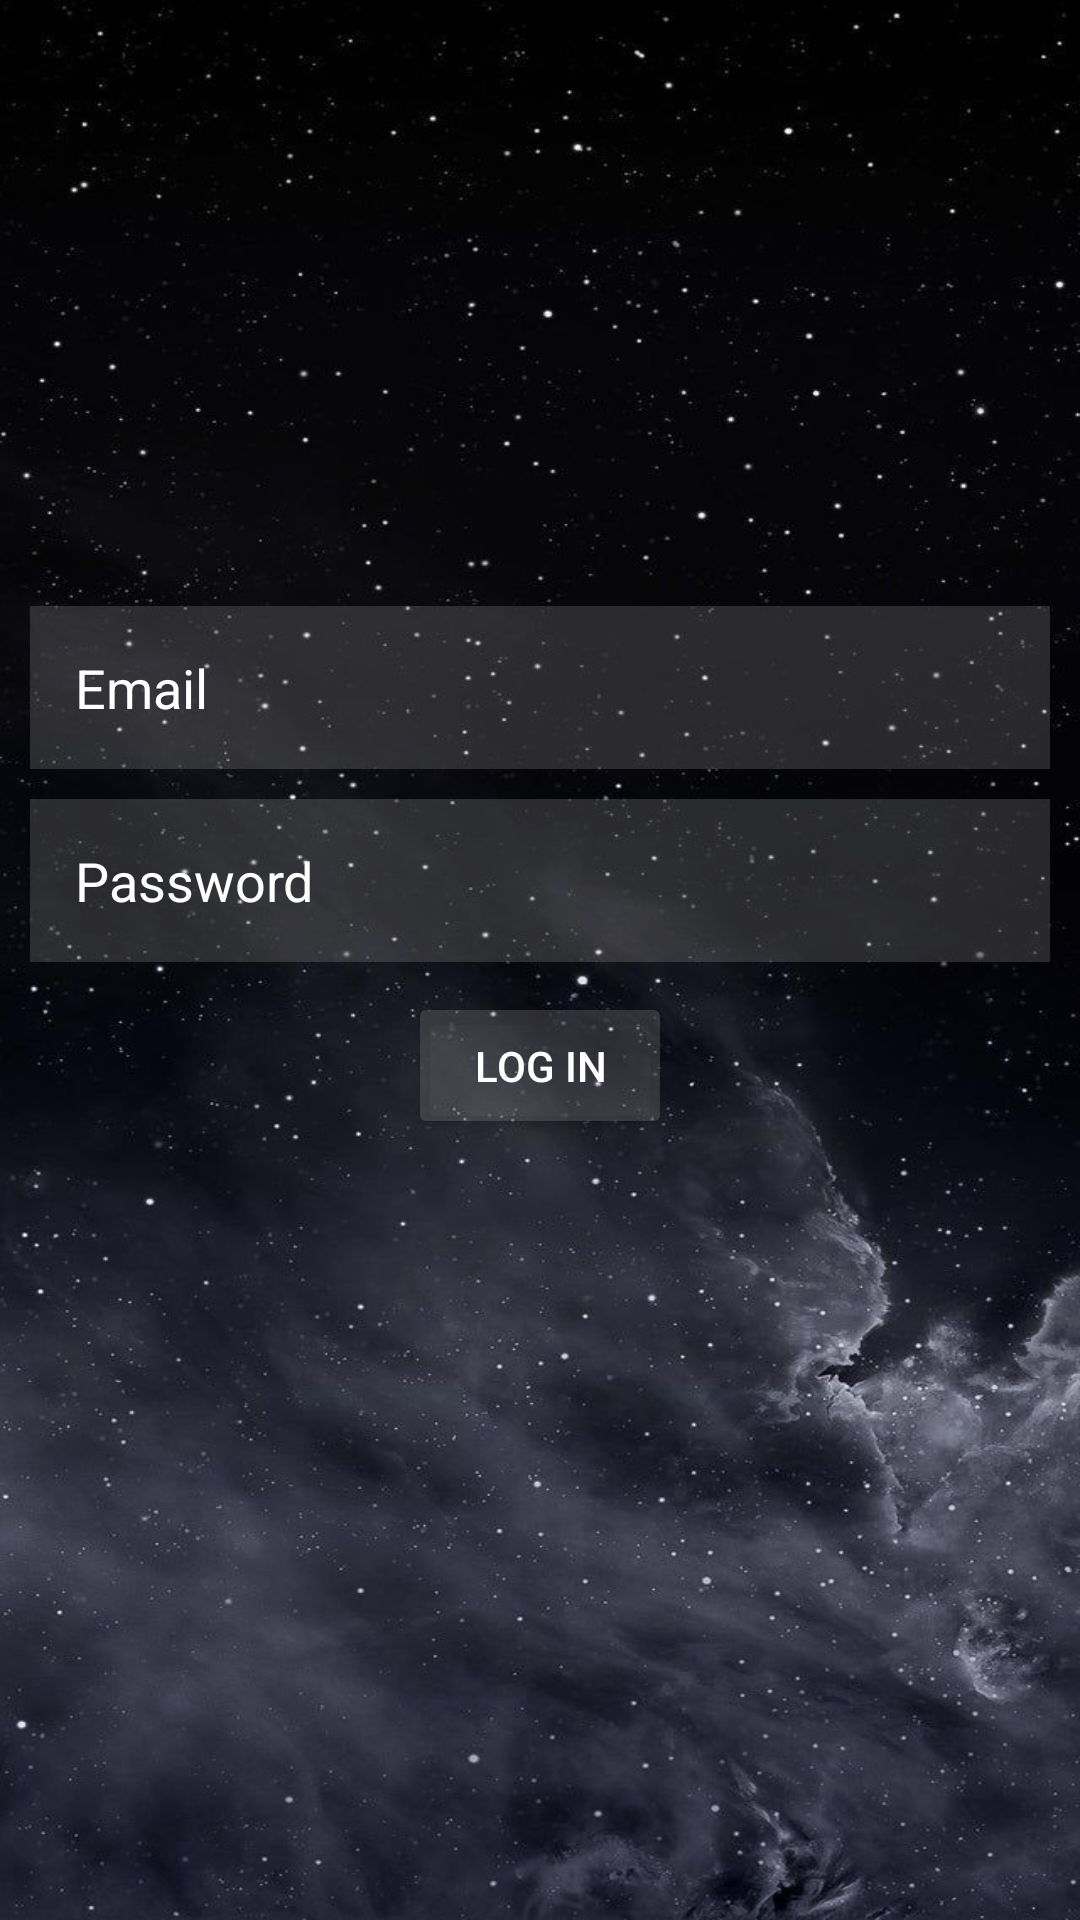

Here is an Android app screen rendered from its layout file. Give the layout XML and the strings, colors and styles it references.
<!-- AndroidManifest.xml: application theme Theme.JobPortal -->
<!-- res/layout/fragment_sign_in.xml -->
<?xml version="1.0" encoding="utf-8"?>
<androidx.constraintlayout.widget.ConstraintLayout xmlns:android="http://schemas.android.com/apk/res/android"
    xmlns:app="http://schemas.android.com/apk/res-auto"
    xmlns:tools="http://schemas.android.com/tools"
    android:layout_width="match_parent"
    android:layout_height="match_parent"
    android:background="@drawable/bg"
    tools:context=".fragments.SignInFragment">


    <EditText
        android:id="@+id/eTxtEmail"
        android:layout_width="0dp"
        android:layout_height="wrap_content"
        android:layout_marginStart="10dp"
        android:layout_marginEnd="10dp"
        android:layout_marginTop="202dp"
        android:textColor="@color/white"
        android:background="#39AAAAAA"
        android:textColorHint="@color/white"
        android:ems="10"
        android:hint="Email "
        android:inputType="textEmailAddress"
        android:padding="15dp"
        app:layout_constraintEnd_toEndOf="parent"
        app:layout_constraintHorizontal_bias="0.2"
        app:layout_constraintStart_toStartOf="parent"
        app:layout_constraintTop_toTopOf="parent" />

    <EditText
        android:id="@+id/eTxtPass"
        android:layout_width="0dp"
        android:layout_height="wrap_content"
        android:ems="10"
        android:layout_margin="10dp"
        android:textColor="@color/white"
        android:padding="15dp"
        android:hint="Password"
        android:background="#39AAAAAA"
        android:textColorHint="@color/white"
        android:inputType="textPassword"
        app:layout_constraintEnd_toEndOf="parent"
        app:layout_constraintStart_toStartOf="parent"
        app:layout_constraintTop_toBottomOf="@+id/eTxtEmail" />

    <Button
        android:id="@+id/btnLogin"
        android:layout_width="wrap_content"
        android:layout_height="wrap_content"
        android:text="Log In"
        android:layout_margin="10dp"
        android:padding="15dp"
        android:textColor="@color/white"
        android:backgroundTint="#39AAAAAA"
        app:layout_constraintEnd_toEndOf="parent"
        app:layout_constraintStart_toStartOf="parent"
        app:layout_constraintTop_toBottomOf="@+id/eTxtPass" />
</androidx.constraintlayout.widget.ConstraintLayout>
<!-- resources referenced by this layout -->
<resources>
  <color name="white">#FFFFFFFF</color>
  <!-- drawable bg: jpg bitmap (drawable, 101792 bytes) -->
  <style name="Theme.JobPortal" parent="Theme.MaterialComponents.DayNight.NoActionBar">
          
          <item name="colorPrimary">#19AAAAAA</item>
          <item name="colorPrimaryVariant">@color/black</item>
          <item name="colorOnPrimary">@color/white</item>
          
          <item name="colorSecondary">@color/teal_200</item>
          <item name="colorSecondaryVariant">@color/teal_700</item>
          <item name="colorOnSecondary">@color/black</item>
          
          <item name="android:statusBarColor" tools:targetApi="l">?attr/colorPrimaryVariant</item>
          
      </style>
  <color name="black">#FF000000</color>
  <color name="teal_200">#FF03DAC5</color>
  <color name="teal_700">#FF018786</color>
</resources>
